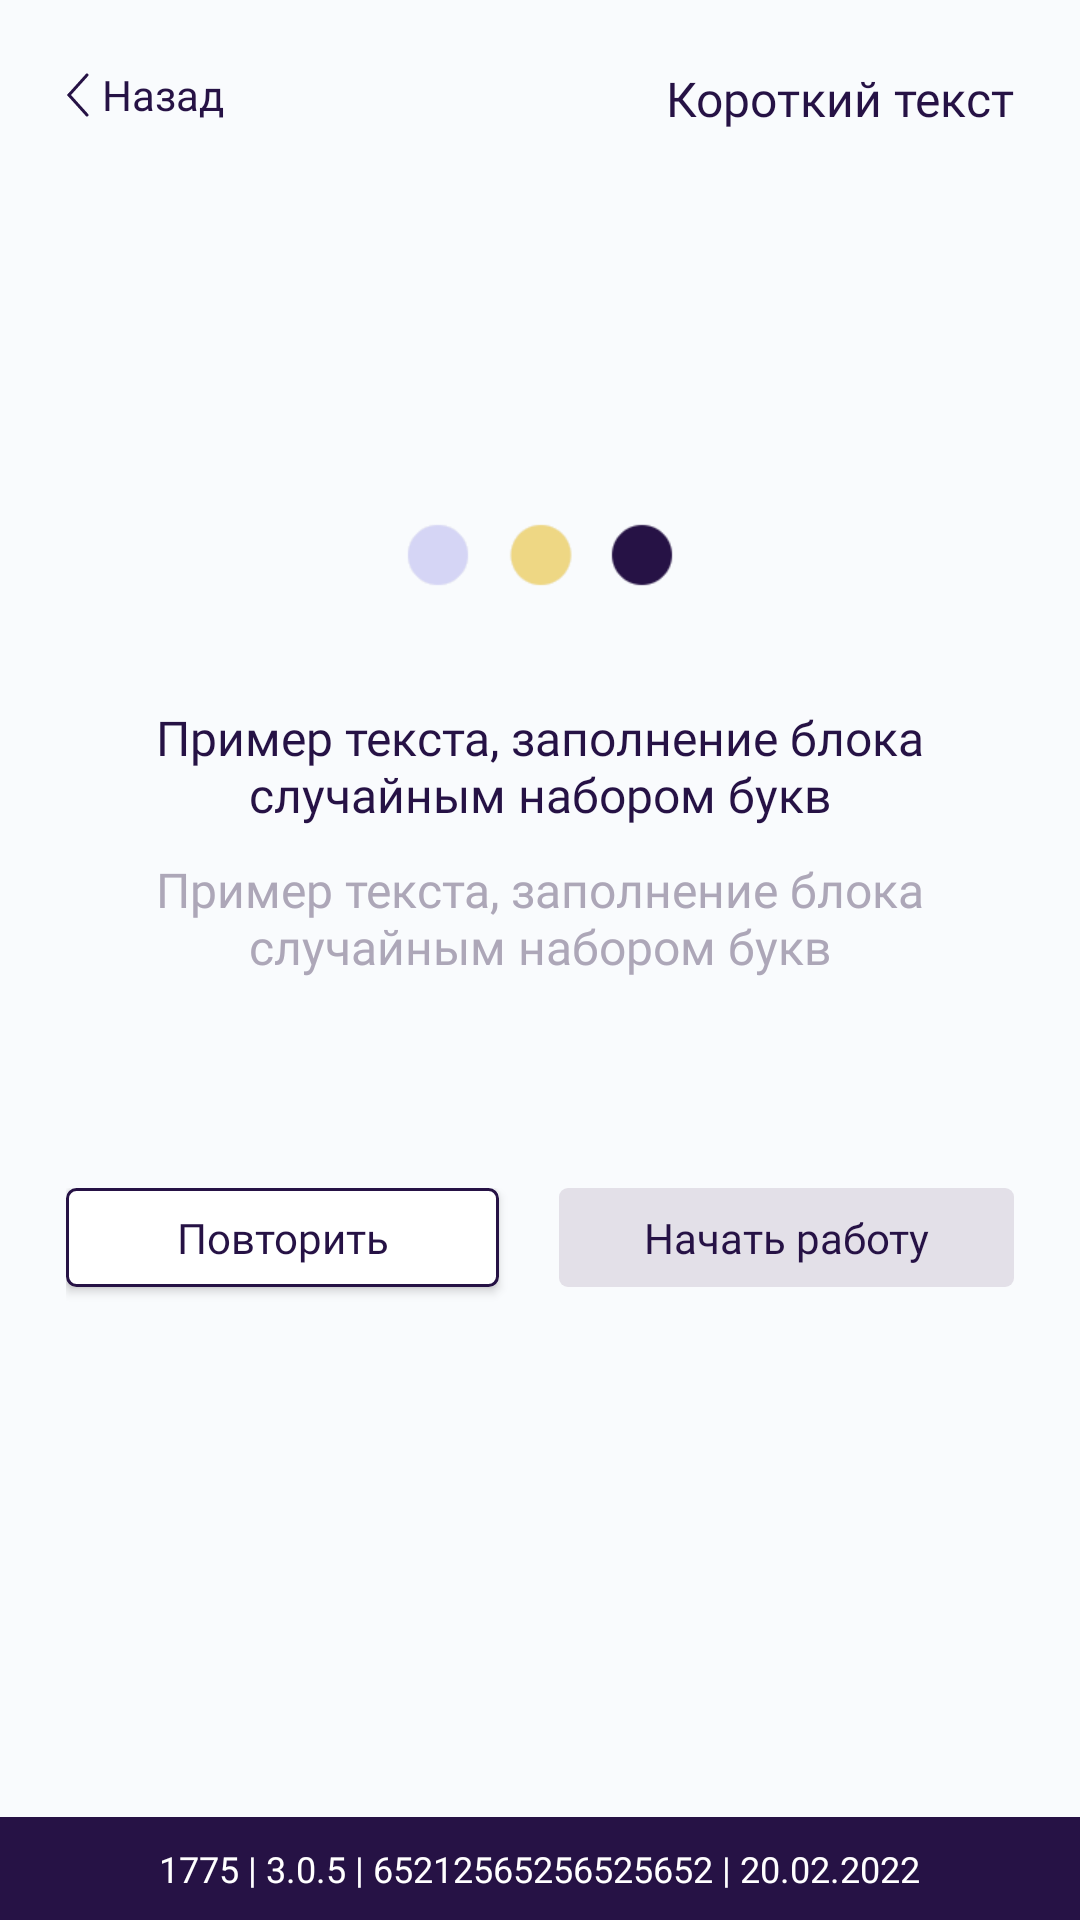

Android layout source for this screen:
<!-- AndroidManifest.xml: application theme Theme.TechMerch -->
<!-- res/layout/activity_sync.xml -->
<?xml version="1.0" encoding="utf-8"?>
<RelativeLayout xmlns:android="http://schemas.android.com/apk/res/android"
    xmlns:app="http://schemas.android.com/apk/res-auto"
    xmlns:tools="http://schemas.android.com/tools"
    android:layout_width="match_parent"
    android:layout_height="match_parent"
    tools:context=".activities.SyncActivity"
    android:background="@color/lavender_background"
    android:orientation="vertical">

    <LinearLayout
        android:layout_width="match_parent"
        android:layout_height="match_parent"
        android:orientation="vertical"
        android:padding="22sp">
        <include layout="@layout/top_bar" />

        <LinearLayout
            android:layout_width="match_parent"
            android:layout_height="match_parent"
            android:orientation="vertical"
            android:gravity="center"
            android:layout_marginBottom="50sp">

            <LinearLayout
                android:id="@+id/syncBlock"
                android:layout_width="wrap_content"
                android:layout_height="wrap_content"
                android:layout_weight="1"
                android:orientation="vertical"
                android:gravity="center">
                <pl.droidsonroids.gif.GifImageView
                    android:id="@+id/animation"
                    android:layout_width="100sp"
                    android:layout_height="100sp"
                    android:src="@drawable/loading_gif"
                    android:layout_gravity="center"
                    android:visibility="gone"/>

                <ImageView
                    android:id="@+id/animationStopped"
                    android:layout_width="100sp"
                    android:layout_height="100sp"
                    android:src="@drawable/loading_gif"
                    android:layout_gravity="center" />

                <TextView
                    android:id="@+id/textSyncInfo"
                    android:layout_width="wrap_content"
                    android:layout_height="wrap_content"
                    android:text="@string/text_example"
                    android:textSize="16sp"
                    android:fontFamily="@font/bandera_pro_medium"
                    android:paddingHorizontal="20sp"
                    android:textAlignment="center"/>

                <TextView
                    android:id="@+id/lastSync"
                    android:layout_width="wrap_content"
                    android:layout_height="wrap_content"
                    android:text="@string/text_example"
                    android:textSize="16sp"
                    android:textColor="@color/light_purple"
                    android:fontFamily="@font/bandera_pro_medium"
                    android:textAlignment="center"
                    android:layout_marginTop="10sp"
                    android:paddingHorizontal="20sp"/>
            </LinearLayout>
            <LinearLayout
                android:id="@+id/buttons"
                android:layout_width="match_parent"
                android:layout_height="wrap_content"
                android:layout_weight="1"
                android:orientation="horizontal">

                <androidx.appcompat.widget.AppCompatButton
                    android:id="@+id/repeat"
                    style="@style/button"
                    android:layout_width="wrap_content"
                    android:layout_weight="1"
                    android:background="@drawable/button_neutral_box"
                    android:text="@string/repeat"
                    android:layout_marginRight="10sp"/>
                <androidx.appcompat.widget.AppCompatButton
                    android:id="@+id/start"
                    style="@style/button"
                    android:layout_width="wrap_content"
                    android:layout_weight="1"
                    android:enabled="false"
                    android:text="@string/start_work"
                    android:layout_marginLeft="10sp" />
            </LinearLayout>
        </LinearLayout>
    </LinearLayout>
    <include layout="@layout/bottom_bar"/>
</RelativeLayout>
<!-- res/layout/top_bar.xml (included above) -->
<?xml version="1.0" encoding="utf-8"?>
<RelativeLayout xmlns:android="http://schemas.android.com/apk/res/android"
    android:layout_width="match_parent"
    android:layout_height="wrap_content"
    android:paddingBottom="22sp">

    <LinearLayout
        android:id="@+id/back"
        android:layout_width="wrap_content"
        android:layout_height="wrap_content"
        android:orientation="horizontal"
        android:gravity="center"
        android:layout_alignParentStart="true">
        <ImageView
            android:layout_width="wrap_content"
            android:layout_height="wrap_content"
            android:src="@drawable/ic_arrow"/>
        <TextView
            android:layout_width="wrap_content"
            android:layout_height="wrap_content"
            android:text="@string/back"
            android:fontFamily="@font/bandera_pro"
            android:textSize="14sp"
            android:layout_marginStart="4sp"/>
    </LinearLayout>

    <TextView
        android:id="@+id/pageName"
        android:layout_width="wrap_content"
        android:layout_height="wrap_content"
        android:text="@string/short_example"
        android:fontFamily="@font/bandera_pro"
        android:textSize="16sp"
        android:layout_alignParentEnd="true"/>

</RelativeLayout>
<!-- res/layout/bottom_bar.xml (included above) -->
<?xml version="1.0" encoding="utf-8"?>
<RelativeLayout xmlns:android="http://schemas.android.com/apk/res/android"
    android:layout_width="match_parent"
    android:layout_height="wrap_content"
    android:background="@color/main_deep_purple"
    android:gravity="center"
    android:layout_gravity="bottom"
    android:padding="9sp"
    android:layout_alignParentBottom="true">
    <TextView
        android:id="@+id/bottomBarText"
        android:layout_width="wrap_content"
        android:layout_height="wrap_content"
        android:text="@string/bottom_text_example"
        android:textColor="@color/white"
        android:textSize="12sp"/>
</RelativeLayout>
<!-- resources referenced by this layout -->
<resources>
  <color name="lavender_background">#F9FBFD</color>
  <color name="light_purple">#ADA7B8</color>
  <color name="main_deep_purple">#261245</color>
  <color name="white">#FFFFFFFF</color>
  <!-- drawable button_neutral_box (drawable) -->
  <?xml version="1.0" encoding="utf-8"?>
  <shape xmlns:android="http://schemas.android.com/apk/res/android">
      <solid android:color="@color/white"/>
      <corners android:radius="3sp"/>
      <stroke android:color="@color/main_deep_purple"
          android:width="1sp"/>
  </shape>
  <!-- drawable ic_arrow (drawable) -->
  <vector xmlns:android="http://schemas.android.com/apk/res/android"
      android:width="8dp"
      android:height="15dp"
      android:viewportWidth="8"
      android:viewportHeight="15">
    <path
        android:strokeWidth="1"
        android:pathData="M1,7.667L7,14.3337"
        android:fillColor="#00000000"
        android:strokeColor="#261245"
        android:strokeLineCap="round"/>
    <path
        android:strokeWidth="1"
        android:pathData="M1,7.667L7,1.0003"
        android:fillColor="#00000000"
        android:strokeColor="#261245"
        android:strokeLineCap="round"/>
  </vector>
  <string name="back">Назад</string>
  <string name="bottom_text_example">1775 | 3.0.5 | 65212565256525652 | 20.02.2022</string>
  <string name="repeat">Повторить</string>
  <string name="short_example">Короткий текст</string>
  <string name="start_work">Начать работу</string>
  <string name="text_example">Пример текста, заполнение блока случайным набором букв</string>
  <style name="button" parent="Widget.AppCompat.Button">
          <item name="android:layout_width">match_parent</item>
          <item name="android:layout_height">33sp</item>
          <item name="android:textSize">14sp</item>
          <item name="textAllCaps">false</item>
          <item name="android:insetBottom">0sp</item>
          <item name="android:insetTop">0sp</item>
          <item name="android:background">@drawable/button_selector_primary</item>
          <item name="android:textColor">@color/main_deep_purple</item>
          <item name="android:fontFamily">@font/bandera_pro_medium</item>
      </style>
  <style name="Theme.TechMerch" parent="Theme.MaterialComponents.Light.NoActionBar">
          
          <item name="colorPrimary">@color/old_linen</item>
          <item name="colorPrimaryVariant">@color/main_deep_purple</item>
          <item name="colorOnPrimary">@color/white</item>
          
          <item name="colorSecondary">@color/light_purple</item>
          <item name="colorSecondaryVariant">@color/dark_gold</item>
          <item name="colorOnSecondary">@color/black</item>
          
          <item name="android:statusBarColor" tools:targetApi="l">?attr/colorPrimaryVariant</item>
  
          <item name="android:textViewStyle">@style/TextViewTheme</item>
      </style>
  <!-- drawable button_selector_primary (drawable) -->
  <?xml version="1.0" encoding="utf-8"?>
  <selector xmlns:android="http://schemas.android.com/apk/res/android">
      <item android:state_enabled="true" android:drawable="@drawable/button_primary">
  
      </item>
      <item android:state_enabled="false" android:drawable="@drawable/button_inactive">
  
      </item>
  </selector>
  <color name="old_linen">#EED784</color>
  <color name="dark_gold">#C0990F</color>
  <color name="black">#FF000000</color>
  <style name="TextViewTheme">
          <item name="android:textColor">@color/main_deep_purple</item>
      </style>
  <!-- drawable button_primary (drawable) -->
  <?xml version="1.0" encoding="utf-8"?>
  <shape xmlns:android="http://schemas.android.com/apk/res/android">
      <solid android:color="@color/old_linen"/>
      <corners android:radius="3sp"/>
  </shape>
  <!-- drawable button_inactive (drawable) -->
  <?xml version="1.0" encoding="utf-8"?>
  <shape xmlns:android="http://schemas.android.com/apk/res/android">
      <solid android:color="@color/light_purple_for_line"/>
      <corners android:radius="3sp"/>
  </shape>
  <color name="light_purple_for_line">#E3E0E8</color>
</resources>
